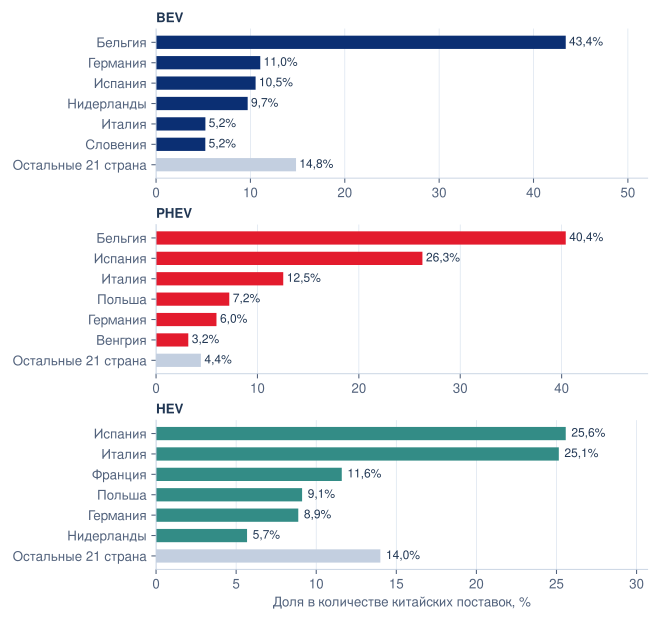

The data file committed next to this chart (first rows):
category, country_group, share_pct
BEV, Бельгия, 43.42
BEV, Германия, 11.04
BEV, Испания, 10.55
BEV, Нидерланды, 9.709
BEV, Италия, 5.229
BEV, Словения, 5.22
BEV, Остальные 21 страна, 14.83
PHEV, Бельгия, 40.41
PHEV, Испания, 26.27
PHEV, Италия, 12.54
PHEV, Польша, 7.222
PHEV, Германия, 5.959
PHEV, Венгрия, 3.179
PHEV, Остальные 21 страна, 4.42
HEV, Испания, 25.58
HEV, Италия, 25.15
HEV, Франция, 11.59
HEV, Польша, 9.118
HEV, Германия, 8.879
HEV, Нидерланды, 5.681
HEV, Остальные 21 страна, 14
